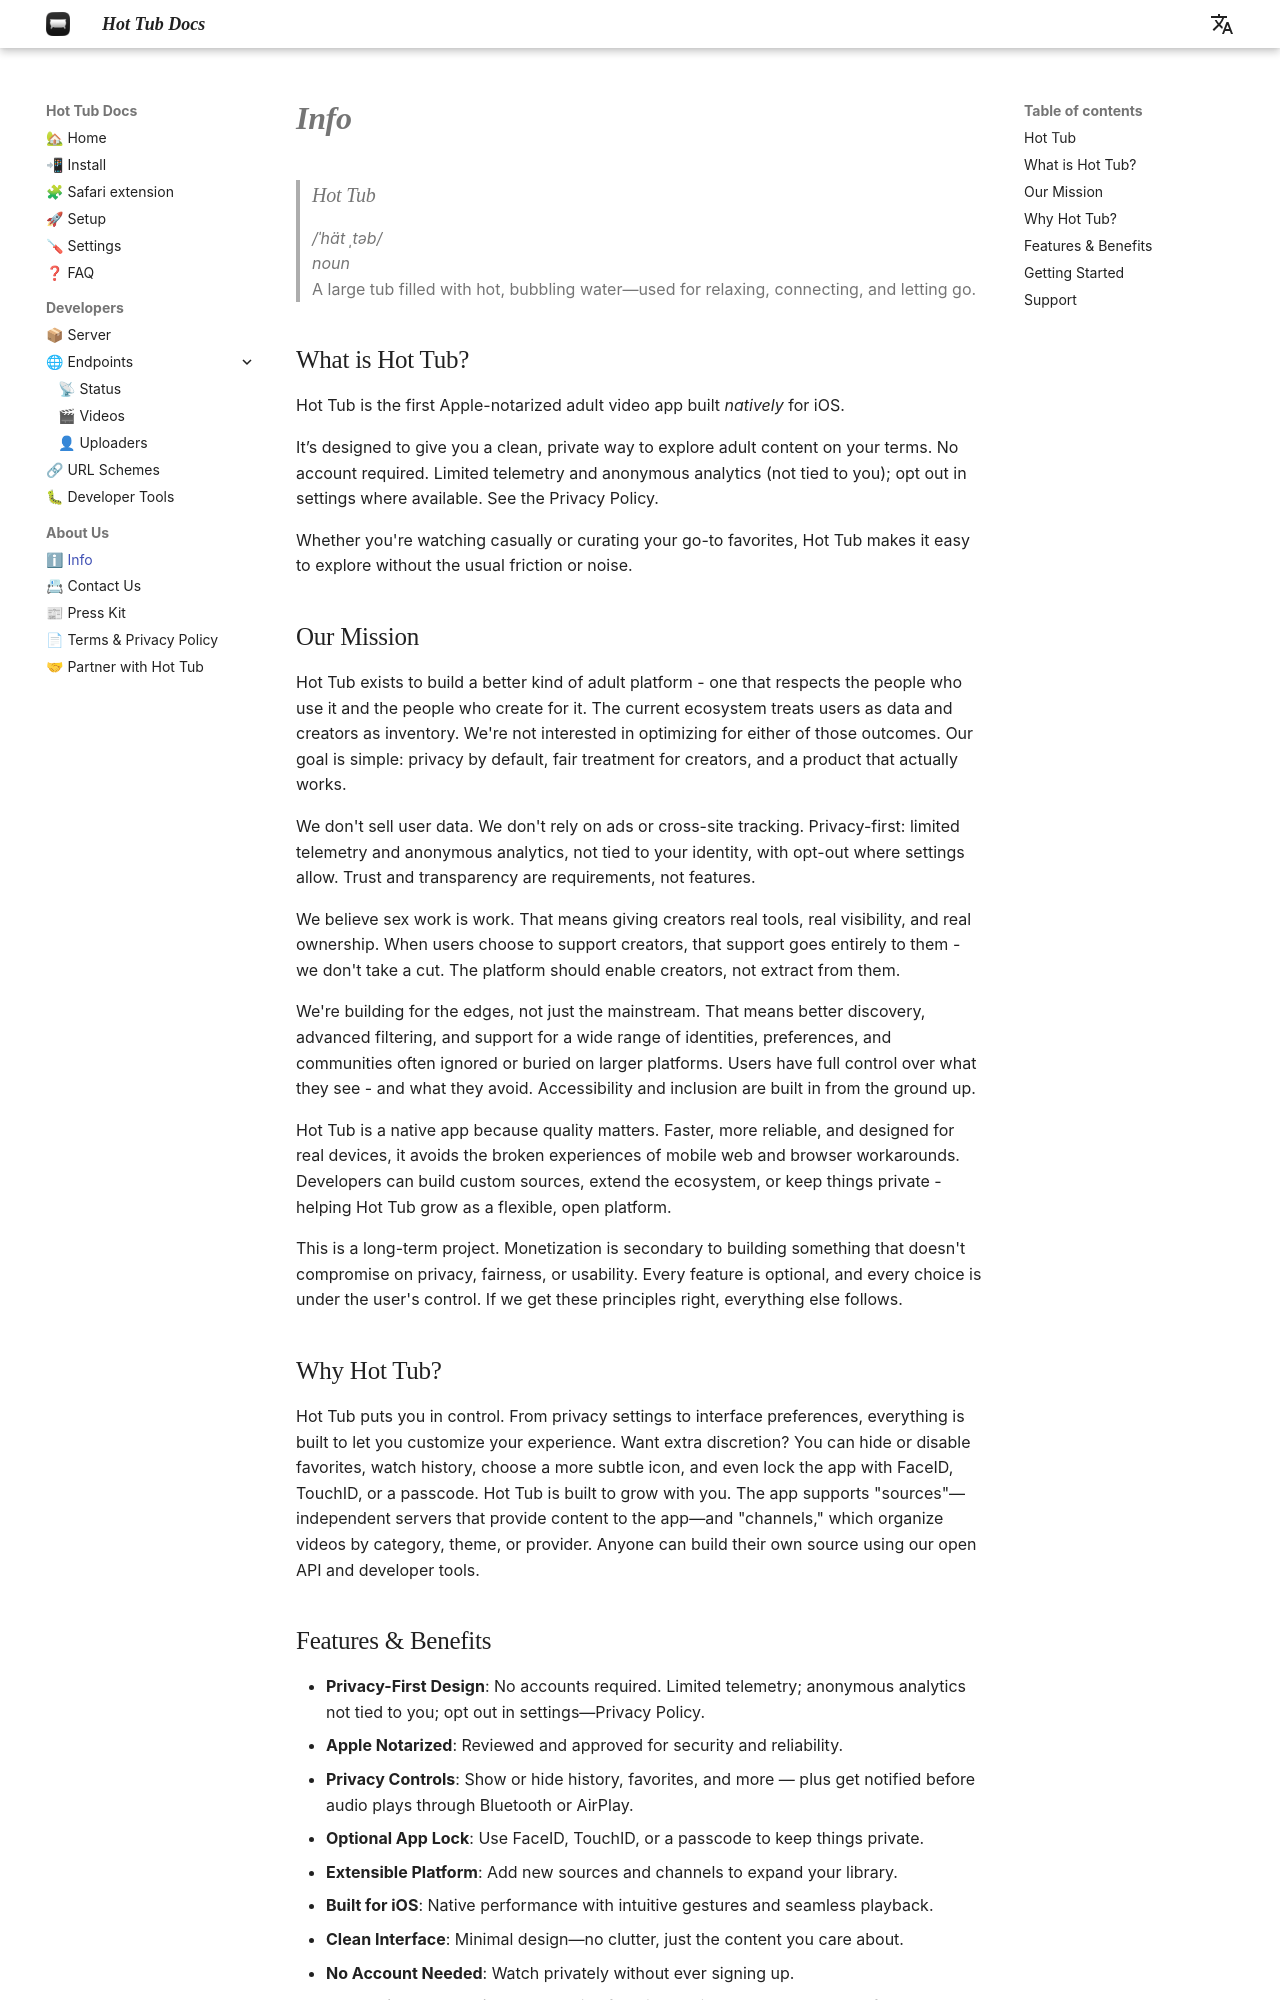

repository: hottubapp/docs · page: about/info/index.html · generator: mkdocs

---
title: Info
---

# Info

> ### _Hot Tub_
>
> _/ˈhät ˌtəb/_<br>_noun_<br>
> A large tub filled with hot, bubbling water—used for relaxing, connecting, and letting go.

## What is Hot Tub?

Hot Tub is the first Apple-notarized adult video app built _natively_ for iOS.

It’s designed to give you a clean, private way to explore adult content on your terms.
No account required. Favorites, search history, and watch progress all stay on your device—never in the cloud, never sold.

Whether you're watching casually or curating your go-to favorites, Hot Tub makes it easy to explore without the usual friction or noise.

## Why Hot Tub?

Hot Tub puts you in control. From privacy settings to interface preferences, everything is built to let you customize your experience.
Want extra discretion? You can hide or disable favorites, watch history, choose a more subtle icon, and even lock the app with FaceID, TouchID, or a passcode.
Hot Tub is also built to grow with you. The app supports "sources"—independent servers that provide content to the app—and "channels," which organize videos by category, theme, or provider. Anyone can build their own source using our open API and developer tools.
